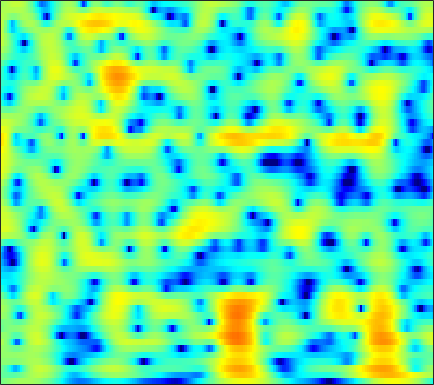

Values plotted in this chart, from the file beside it:
-0.65798, -0.33966, 0.041493, 0.37367, 0.59461, 0.85122, 1.0689, 1.209, 1.3667, 1.4863, 1.5689, 1.604, 1.6128, 1.5768, 1.5159, 1.3958, 1.2239, 1.0559, 0.77048, 0.41523, -0.014886, -0.38923, -0.9584, -1.6154
-1.394, -1.433, -1.564, -1.746, -1.874, -1.978, -1.934, -1.772, -1.385, -0.8451, -0.2229, 0.2534, 0.8543, 1.38, 1.709, 2.048, 2.267, 2.349, 2.348, 2.221, 1.964, 1.686, 1.204, 0.5942
-0.6782, -1.177, -2.125, -3.457, -4.747, -6.839, -8.865, -9.344, -7.779, -5.267, -2.995, -1.592, -0.08818, 1.062, 1.731, 2.397, 2.839, 3.037, 3.141, 3.074, 2.853, 2.592, 2.126, 1.542
0.4734, 0.4574, 0.3807, 0.2702, 0.1854, 0.1006, 0.08171, 0.1272, 0.2718, 0.5094, 0.8071, 1.047, 1.356, 1.623, 1.779, 1.909, 1.934, 1.875, 1.686, 1.362, 0.8968, 0.4513, -0.2804, -1.183
0.7578, 0.8049, 0.8283, 0.8245, 0.8155, 0.8091, 0.824, 0.8557, 0.9274, 1.031, 1.156, 1.252, 1.372, 1.463, 1.5, 1.494, 1.407, 1.281, 1.02, 0.6465, 0.1529, -0.2975, -1.009, -1.851
1.237, 1.049, 0.7107, 0.297, -0.0316, -0.4422, -0.7429, -0.8452, -0.777, -0.4837, -0.02993, 0.3608, 0.8828, 1.34, 1.615, 1.867, 1.974, 1.957, 1.797, 1.488, 1.036, 0.6093, -0.06563, -0.8508
2.107, 1.628, 0.7039, -0.6418, -2.034, -4.662, -8.723, -12.98, -12.7, -7.088, -3.339, -1.375, 0.5339, 1.874, 2.592, 3.229, 3.549, 3.605, 3.453, 3.055, 2.421, 1.798, 0.7893, -0.3977
0.9354, 0.8707, 0.5821, 0.06033, -0.4701, -1.27, -1.994, -2.296, -2.146, -1.363, -0.2442, 0.6215, 1.664, 2.492, 2.955, 3.356, 3.498, 3.432, 3.101, 2.479, 1.536, 0.6022, -0.9889, -3.071
-1.237, -0.7216, -0.2852, -0.0616, 0.01406, 0.05488, 0.08688, 0.1497, 0.3178, 0.5935, 0.968, 1.288, 1.73, 2.132, 2.376, 2.59, 2.646, 2.563, 2.267, 1.746, 0.9817, 0.2418, -0.9827, -2.44
-0.684, -0.3934, -0.2329, -0.3118, -0.4972, -0.8567, -1.261, -1.512, -1.682, -1.539, -1.073, -0.5659, 0.2116, 0.98, 1.499, 2.049, 2.414, 2.55, 2.549, 2.353, 1.972, 1.564, 0.8821, 0.07589
1.273, 1.075, 0.5961, -0.2039, -1.058, -2.659, -5.028, -7.579, -12.6, -14.63, -8.921, -5.634, -2.578, -0.465, 0.7042, 1.836, 2.582, 2.933, 3.16, 3.147, 2.933, 2.657, 2.148, 1.516
1.77, 1.48, 0.9447, 0.2299, -0.4308, -1.473, -2.645, -3.507, -4.322, -4.327, -3.4, -2.346, -0.8554, 0.4543, 1.255, 2.038, 2.517, 2.686, 2.676, 2.403, 1.921, 1.456, 0.7696, 0.04689
1.228, 0.9089, 0.3763, -0.2036, -0.6043, -1.009, -1.192, -1.151, -0.8563, -0.3181, 0.3819, 0.95, 1.703, 2.355, 2.733, 3.039, 3.074, 2.885, 2.321, 1.357, -0.05662, -1.431, -3.618, -5.825
-0.556, -1.259, -2.564, -4.285, -5.763, -7.392, -7.319, -6.019, -3.746, -1.637, 0.1275, 1.221, 2.388, 3.254, 3.706, 4.045, 4.068, 3.858, 3.246, 2.222, 0.6914, -0.8621, -3.52, -6.545
-3.908, -4.601, -5.926, -7.829, -9.646, -12.02, -11.9, -9.826, -6.685, -4.055, -1.983, -0.7281, 0.6209, 1.646, 2.227, 2.765, 3.042, 3.094, 2.962, 2.625, 2.126, 1.68, 1.098, 0.6047
-5.856, -5.994, -6.251, -6.495, -6.609, -6.545, -6.14, -5.597, -4.639, -3.519, -2.357, -1.518, -0.4908, 0.4005, 0.966, 1.577, 2.018, 2.247, 2.417, 2.444, 2.363, 2.249, 2.046, 1.83
-7.024, -7.03, -7.053, -7.017, -6.904, -6.603, -6.084, -5.549, -4.677, -3.678, -2.622, -1.826, -0.8119, 0.1143, 0.728, 1.426, 1.982, 2.293, 2.58, 2.725, 2.736, 2.664, 2.467, 2.187
-8.05, -8.449, -9.065, -9.649, -9.936, -9.891, -9.231, -8.343, -6.81, -5.116, -3.455, -2.283, -0.8627, 0.3716, 1.171, 2.062, 2.756, 3.139, 3.481, 3.636, 3.593, 3.436, 3.066, 2.501
-9.032, -10.23, -12.28, -15.16, -18.29, -24.77, -21.77, -16.18, -11.12, -7.473, -4.607, -2.836, -0.8603, 0.7414, 1.736, 2.81, 3.614, 4.061, 4.44, 4.572, 4.463, 4.216, 3.658, 2.789
-9.695, -11.51, -14.25, -16.85, -18.17, -18.14, -16.17, -13.85, -10.49, -7.382, -4.714, -2.992, -1.053, 0.5268, 1.505, 2.562, 3.356, 3.796, 4.179, 4.321, 4.243, 4.022, 3.507, 2.747
-7.798, -9.9, -13.74, -19.52, -22.53, -17.24, -12.6, -10.04, -7.32, -5.101, -3.237, -2.052, -0.7012, 0.4283, 1.143, 1.942, 2.587, 2.961, 3.317, 3.516, 3.523, 3.399, 3.05, 2.541
-1.608, -2.352, -3.311, -4.01, -4.254, -4.081, -3.502, -2.933, -2.131, -1.426, -0.8328, -0.4797, -0.09194, 0.2361, 0.4927, 0.8863, 1.359, 1.737, 2.211, 2.596, 2.799, 2.826, 2.643, 2.165
2.984, 2.838, 2.591, 2.337, 2.152, 1.914, 1.687, 1.484, 1.132, 0.6283, -0.1174, -0.8389, -2.03, -3.352, -4.16, -4.415, -3.542, -2.475, -0.9973, 0.1917, 1.032, 1.414, 1.588, 1.277
3.915, 3.994, 3.962, 3.787, 3.583, 3.195, 2.663, 2.156, 1.282, 0.1394, -1.386, -2.88, -5.586, -9.65, -14.6, -20.34, -12.18, -8.523, -5.397, -3.318, -1.875, -1.119, -0.4835, -0.1464
3.52, 3.632, 3.621, 3.44, 3.206, 2.764, 2.17, 1.63, 0.7611, -0.2819, -1.508, -2.559, -4.091, -5.622, -6.615, -7.431, -7.575, -7.255, -6.51, -5.508, -4.315, -3.401, -2.309, -1.35
3.418, 3.432, 3.279, 2.963, 2.627, 2.096, 1.496, 1.014, 0.3442, -0.3884, -1.189, -1.849, -2.829, -3.955, -4.906, -6.367, -8.163, -9.659, -11.34, -10.86, -8.248, -6.15, -3.653, -1.805
3.288, 3.061, 2.523, 1.759, 1.082, 0.1344, -0.7157, -1.21, -1.609, -1.772, -1.85, -1.941, -2.212, -2.757, -3.402, -4.687, -6.601, -8.609, -11.44, -11.16, -7.475, -4.878, -2.215, -0.2192
2.276, 1.683, 0.4929, -1.204, -2.852, -5.645, -8.866, -10.46, -9.468, -6.967, -4.886, -3.741, -2.677, -2.032, -1.778, -1.664, -1.674, -1.684, -1.562, -1.113, -0.372, 0.3334, 1.304, 2.155
1.081, 0.28, -1.184, -3.152, -4.986, -7.989, -11.34, -12.97, -11.79, -9.021, -6.535, -5.023, -3.401, -2.137, -1.377, -0.5609, 0.08141, 0.4971, 0.9752, 1.435, 1.869, 2.168, 2.548, 2.823
1.099, 0.2498, -1.135, -2.8, -4.158, -5.975, -7.498, -8.198, -8.323, -7.508, -6.134, -4.962, -3.417, -2.035, -1.13, -0.1173, 0.6764, 1.154, 1.657, 2.02, 2.284, 2.411, 2.487, 2.5
2.484, 1.637, 0.1827, -1.689, -3.445, -6.413, -10.5, -14.49, -16.18, -11.17, -7.239, -5.084, -2.888, -1.224, -0.242, 0.7646, 1.503, 1.883, 2.211, 2.333, 2.277, 2.151, 1.878, 1.562
4.234, 3.563, 2.386, 0.8832, -0.4879, -2.601, -4.906, -6.357, -6.9, -5.613, -3.736, -2.404, -0.904, 0.2639, 0.9404, 1.612, 2.024, 2.175, 2.141, 1.854, 1.275, 0.6575, -0.3826, -1.64
4.702, 4.279, 3.56, 2.706, 2.006, 1.064, 0.2145, -0.2732, -0.6593, -0.7196, -0.5318, -0.2852, 0.09717, 0.4624, 0.6828, 0.8966, 0.9521, 0.8794, 0.5661, -0.005873, -0.9275, -1.952, -3.86, -6.874
4.626, 4.322, 3.808, 3.185, 2.682, 1.987, 1.315, 0.8499, 0.318, -0.1103, -0.4263, -0.6014, -0.757, -0.84, -0.8609, -0.876, -0.9002, -0.9599, -1.134, -1.472, -1.997, -2.592, -3.562, -4.755
4.978, 4.635, 4.032, 3.3, 2.694, 1.848, 1.002, 0.3765, -0.4189, -1.176, -1.885, -2.383, -2.97, -3.388, -3.527, -3.474, -3.159, -2.845, -2.4, -2.08, -1.931, -1.876, -1.964, -2.067
5.876, 5.348, 4.428, 3.295, 2.331, 0.9721, -0.3487, -1.229, -2.25, -3.201, -4.278, -5.278, -6.993, -8.925, -9.88, -9.122, -6.942, -5.271, -3.488, -2.179, -1.309, -0.8588, -0.5215, -0.3609
7.029, 6.338, 5.023, 3.165, 1.336, -1.707, -5.134, -6.89, -6.824, -5.776, -5.472, -5.98, -7.748, -11.04, -13.65, -11.63, -7.149, -4.698, -2.419, -0.8724, 0.1485, 0.5397, 0.7904, 0.6036
6.884, 6.392, 5.239, 3.449, 1.593, -1.712, -5.954, -8.191, -6.88, -4.571, -3.198, -2.761, -2.655, -2.78, -2.84, -2.555, -1.967, -1.423, -0.6455, 0.01807, 0.464, 0.6436, 0.534, -0.05543
4.849, 4.748, 4.288, 3.509, 2.792, 1.715, 0.7123, 0.1468, -0.3177, -0.4778, -0.5818, -0.6919, -0.9771, -1.404, -1.797, -2.389, -2.99, -3.329, -3.505, -3.284, -2.775, -2.288, -1.858, -1.69
3.22, 3.297, 3.243, 3.012, 2.771, 2.397, 2.012, 1.73, 1.359, 0.9822, 0.5226, 0.1158, -0.6176, -1.62, -2.614, -4.431, -7.042, -9.692, -13.65, -12.54, -8.457, -6.161, -3.948, -2.468
1.604, 1.651, 1.648, 1.597, 1.536, 1.472, 1.421, 1.37, 1.292, 1.125, 0.8581, 0.539, -0.05853, -0.9319, -1.813, -3.383, -5.414, -7.202, -9.104, -8.645, -6.514, -4.774, -2.952, -1.585
-0.8196, -1.006, -1.296, -1.46, -1.45, -1.237, -0.8377, -0.4697, 0.01476, 0.4197, 0.6905, 0.77, 0.7227, 0.4853, 0.2016, -0.2801, -0.8061, -1.149, -1.426, -1.42, -1.12, -0.7554, -0.2841, 0.1666
-3.713, -4.709, -6.327, -7.866, -8.219, -7.113, -5.099, -3.599, -1.924, -0.5972, 0.3715, 0.9266, 1.439, 1.755, 1.888, 1.97, 1.969, 1.945, 1.902, 1.853, 1.808, 1.703, 1.568, 1.313
-5.049, -6.61, -9.758, -15.11, -18.49, -12.8, -7.817, -5.311, -2.861, -1.101, 0.2039, 0.9647, 1.748, 2.325, 2.647, 2.956, 3.167, 3.266, 3.328, 3.304, 3.147, 2.924, 2.455, 1.7
-4.02, -4.624, -5.521, -6.149, -6.223, -5.693, -4.615, -3.646, -2.361, -1.214, -0.2233, 0.3759, 1.032, 1.528, 1.826, 2.156, 2.453, 2.657, 2.898, 3.07, 3.111, 3.066, 2.728, 2.082
-3.409, -3.726, -4.164, -4.535, -4.705, -4.604, -4.147, -3.625, -2.816, -2.009, -1.348, -0.9874, -0.7161, -0.6383, -0.6483, -0.6085, -0.3775, 0.001334, 0.727, 1.526, 2.258, 2.656, 2.973, 3.006
-3.454, -4.036, -5.206, -6.731, -7.848, -8.543, -7.729, -6.527, -4.873, -3.581, -2.813, -2.582, -2.811, -3.708, -4.899, -7.073, -8.438, -7.156, -3.914, -1.019, 1.108, 2.239, 3.352, 4.012
-2.936, -3.839, -5.903, -9.293, -13.5, -21.4, -13.86, -9.738, -6.526, -4.64, -3.628, -3.337, -3.519, -4.442, -5.707, -8.155, -9.914, -8.307, -4.524, -1.327, 0.9991, 2.325, 3.556, 4.338
-1.237, -1.929, -3.102, -4.42, -5.299, -6.001, -5.977, -5.573, -4.861, -4.178, -3.651, -3.375, -3.165, -3.098, -3.034, -2.839, -2.382, -1.773, -0.6674, 0.5626, 1.731, 2.501, 3.261, 3.753
0.6195, 0.03005, -0.8024, -1.678, -2.283, -3.011, -3.591, -3.949, -4.271, -4.445, -4.411, -4.251, -3.86, -3.278, -2.747, -1.964, -1.092, -0.4342, 0.4346, 1.276, 2.011, 2.45, 2.894, 3.132
2.159, 1.542, 0.6368, -0.3292, -1.117, -2.23, -3.432, -4.398, -5.747, -7.044, -7.915, -7.946, -7.007, -5.409, -4.154, -2.575, -1.177, -0.2691, 0.7742, 1.598, 2.225, 2.575, 2.876, 2.956
3.167, 2.468, 1.413, 0.2419, -0.7247, -2.119, -3.742, -5.167, -7.669, -11.57, -19.73, -29.93, -13.45, -7.952, -5.316, -2.803, -0.99, 0.07687, 1.188, 1.99, 2.556, 2.844, 3.02, 2.986
3.315, 2.433, 1.109, -0.3513, -1.432, -2.778, -3.9, -4.644, -5.61, -6.534, -7.091, -6.927, -5.701, -3.909, -2.602, -1.059, 0.1701, 0.8917, 1.591, 2.127, 2.491, 2.645, 2.739, 2.694
2.986, 1.846, -0.1956, -2.879, -5.236, -7.81, -7.572, -6.221, -4.434, -3.071, -2.086, -1.429, -0.6483, 0.04425, 0.4982, 0.9798, 1.262, 1.337, 1.314, 1.206, 1.106, 1.114, 1.28, 1.526
2.957, 2.028, 0.1305, -2.735, -5.588, -9.306, -7.865, -5.173, -2.41, -0.5785, 0.6181, 1.225, 1.704, 1.869, 1.824, 1.476, 0.7972, 0.06039, -1.192, -2.823, -4.381, -4.852, -4.092, -2.404
2.452, 2.206, 1.65, 0.948, 0.4503, 0.03256, 0.05124, 0.3228, 0.8471, 1.343, 1.69, 1.769, 1.657, 1.264, 0.7524, -0.2276, -1.583, -2.893, -5.216, -8.622, -14.54, -20.84, -13.67, -7.748
1.8, 1.974, 2.088, 2.124, 2.109, 2.116, 2.148, 2.18, 2.203, 2.138, 1.916, 1.613, 0.9931, 0.09576, -0.7831, -2.176, -3.785, -5.097, -6.812, -8.242, -9.044, -8.969, -8.037, -6.399
1.283, 1.593, 1.942, 2.248, 2.466, 2.72, 2.915, 3.001, 3, 2.831, 2.431, 1.972, 1.071, -0.1983, -1.418, -3.477, -6.04, -8.257, -11.23, -12.52, -11.38, -10.05, -8.113, -6.303
